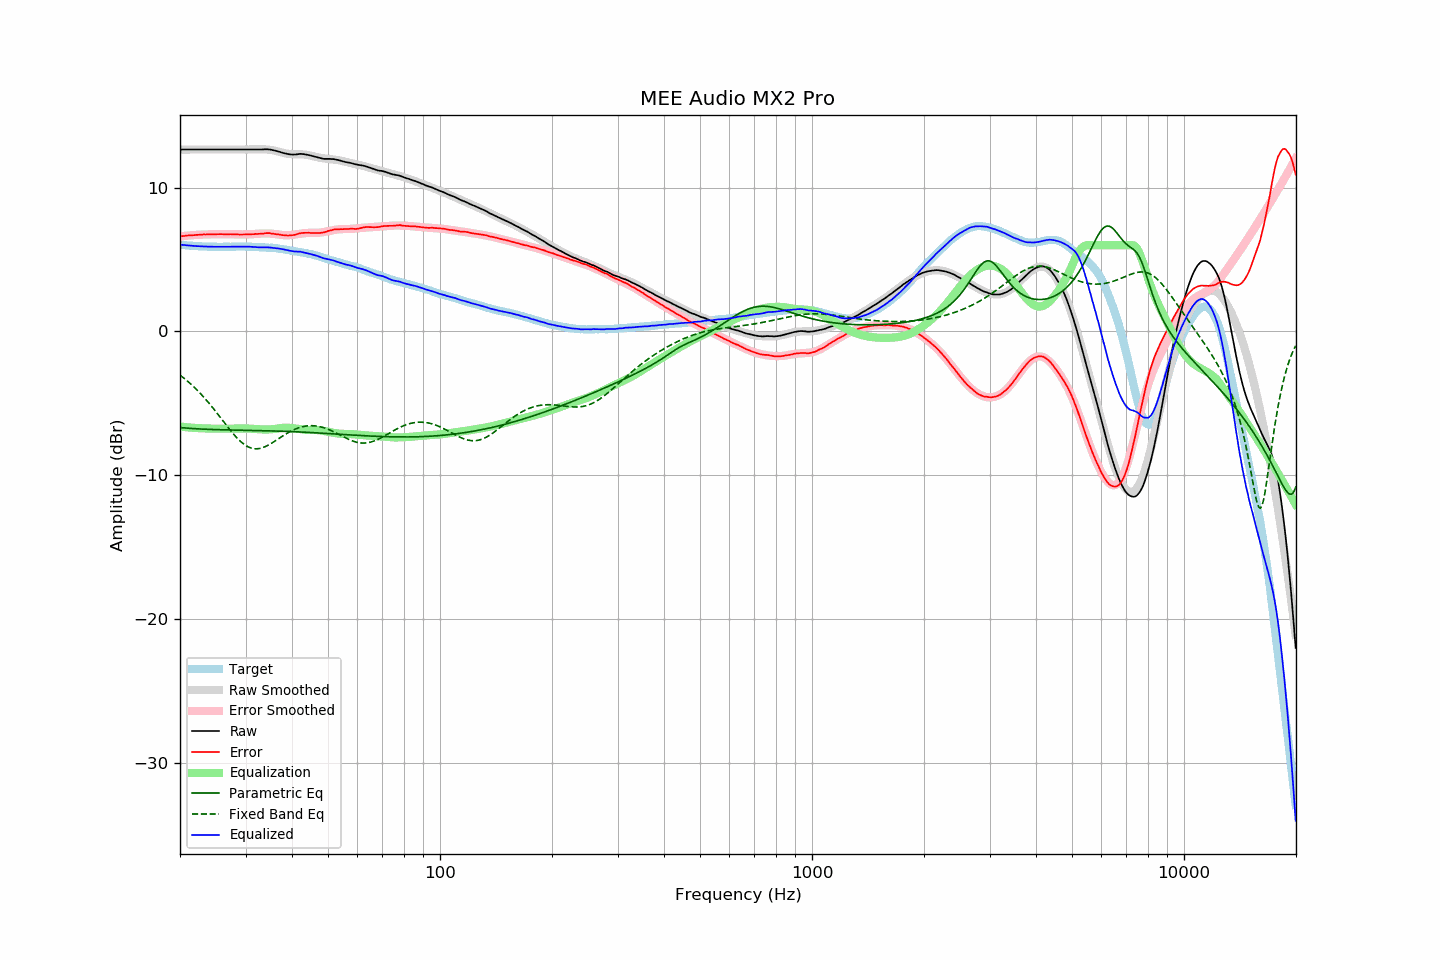

The data file committed next to this chart (first rows):
frequency, raw, error, smoothed, error_smoothed, equalization, parametric_eq, fixed_band_eq, equalized_raw, equalized_smoothed, target
20.00, 12.66, 6.62, 12.66, 6.62, -6.62, -6.69, -3.04, 6.04, 6.04, 6.04
20.20, 12.66, 6.63, 12.66, 6.63, -6.63, -6.70, -3.12, 6.03, 6.03, 6.03
20.40, 12.66, 6.64, 12.66, 6.64, -6.64, -6.71, -3.21, 6.02, 6.02, 6.02
20.61, 12.66, 6.65, 12.66, 6.65, -6.65, -6.71, -3.30, 6.01, 6.01, 6.01
20.81, 12.66, 6.67, 12.66, 6.66, -6.66, -6.72, -3.39, 6.00, 6.00, 5.99
21.02, 12.66, 6.68, 12.66, 6.67, -6.67, -6.73, -3.49, 5.98, 5.98, 5.98
21.23, 12.66, 6.69, 12.66, 6.68, -6.68, -6.74, -3.59, 5.97, 5.97, 5.97
21.44, 12.66, 6.68, 12.66, 6.69, -6.69, -6.75, -3.69, 5.97, 5.97, 5.98
21.66, 12.66, 6.70, 12.66, 6.70, -6.70, -6.76, -3.79, 5.96, 5.96, 5.96
21.87, 12.66, 6.70, 12.66, 6.71, -6.71, -6.76, -3.90, 5.95, 5.95, 5.96
22.09, 12.66, 6.72, 12.66, 6.72, -6.72, -6.77, -4.01, 5.94, 5.94, 5.94
22.31, 12.66, 6.72, 12.66, 6.72, -6.72, -6.78, -4.12, 5.93, 5.93, 5.94
22.54, 12.66, 6.73, 12.66, 6.73, -6.73, -6.78, -4.23, 5.93, 5.93, 5.93
22.76, 12.66, 6.73, 12.66, 6.74, -6.74, -6.79, -4.35, 5.92, 5.92, 5.93
22.99, 12.66, 6.74, 12.66, 6.74, -6.74, -6.79, -4.47, 5.92, 5.92, 5.92
23.22, 12.66, 6.75, 12.66, 6.74, -6.74, -6.80, -4.60, 5.91, 5.91, 5.90
23.45, 12.66, 6.74, 12.66, 6.75, -6.75, -6.80, -4.72, 5.91, 5.91, 5.91
23.69, 12.66, 6.75, 12.66, 6.75, -6.75, -6.81, -4.85, 5.90, 5.90, 5.90
23.92, 12.66, 6.77, 12.66, 6.76, -6.76, -6.81, -4.99, 5.90, 5.90, 5.89
24.16, 12.66, 6.76, 12.66, 6.76, -6.76, -6.82, -5.12, 5.90, 5.90, 5.90
24.40, 12.66, 6.76, 12.66, 6.76, -6.76, -6.82, -5.26, 5.90, 5.90, 5.90
24.65, 12.66, 6.76, 12.66, 6.76, -6.76, -6.83, -5.40, 5.90, 5.90, 5.90
24.89, 12.66, 6.76, 12.66, 6.76, -6.76, -6.83, -5.54, 5.89, 5.89, 5.90
25.14, 12.66, 6.77, 12.66, 6.77, -6.77, -6.83, -5.68, 5.89, 5.89, 5.89
25.39, 12.66, 6.77, 12.66, 6.77, -6.77, -6.84, -5.82, 5.89, 5.89, 5.89
25.65, 12.66, 6.77, 12.66, 6.77, -6.77, -6.84, -5.97, 5.89, 5.89, 5.89
25.91, 12.66, 6.77, 12.66, 6.77, -6.77, -6.84, -6.11, 5.89, 5.89, 5.89
26.16, 12.66, 6.76, 12.66, 6.77, -6.77, -6.85, -6.26, 5.89, 5.89, 5.90
26.43, 12.66, 6.76, 12.66, 6.77, -6.77, -6.85, -6.40, 5.89, 5.89, 5.89
26.69, 12.66, 6.76, 12.66, 6.77, -6.77, -6.85, -6.55, 5.89, 5.89, 5.89
26.96, 12.66, 6.77, 12.66, 6.76, -6.76, -6.85, -6.69, 5.89, 5.89, 5.89
27.23, 12.66, 6.77, 12.66, 6.76, -6.76, -6.86, -6.83, 5.90, 5.90, 5.89
27.50, 12.66, 6.77, 12.66, 6.76, -6.76, -6.86, -6.97, 5.90, 5.90, 5.89
27.77, 12.66, 6.76, 12.66, 6.76, -6.76, -6.86, -7.10, 5.90, 5.90, 5.90
28.05, 12.66, 6.76, 12.66, 6.76, -6.76, -6.86, -7.23, 5.90, 5.90, 5.90
28.33, 12.66, 6.75, 12.66, 6.75, -6.75, -6.86, -7.35, 5.90, 5.90, 5.91
28.62, 12.66, 6.75, 12.66, 6.75, -6.75, -6.87, -7.47, 5.91, 5.91, 5.91
28.90, 12.66, 6.74, 12.66, 6.75, -6.75, -6.87, -7.58, 5.91, 5.91, 5.91
29.19, 12.66, 6.75, 12.66, 6.75, -6.75, -6.87, -7.68, 5.91, 5.91, 5.91
29.48, 12.66, 6.75, 12.66, 6.75, -6.75, -6.87, -7.78, 5.91, 5.91, 5.91
29.78, 12.66, 6.75, 12.66, 6.75, -6.75, -6.88, -7.86, 5.91, 5.91, 5.91
30.08, 12.66, 6.75, 12.66, 6.75, -6.75, -6.88, -7.94, 5.90, 5.90, 5.91
30.38, 12.66, 6.76, 12.66, 6.76, -6.76, -6.88, -8.00, 5.90, 5.90, 5.90
30.68, 12.66, 6.76, 12.66, 6.76, -6.76, -6.88, -8.06, 5.90, 5.90, 5.90
30.99, 12.66, 6.77, 12.66, 6.76, -6.76, -6.88, -8.10, 5.89, 5.89, 5.89
31.30, 12.66, 6.77, 12.66, 6.77, -6.77, -6.89, -8.13, 5.89, 5.89, 5.89
31.61, 12.66, 6.77, 12.66, 6.78, -6.78, -6.89, -8.15, 5.88, 5.88, 5.89
31.93, 12.66, 6.79, 12.67, 6.79, -6.79, -6.89, -8.16, 5.87, 5.88, 5.87
32.24, 12.66, 6.78, 12.67, 6.80, -6.80, -6.89, -8.16, 5.86, 5.87, 5.88
32.57, 12.66, 6.80, 12.67, 6.80, -6.80, -6.90, -8.15, 5.85, 5.87, 5.86
32.89, 12.66, 6.80, 12.67, 6.81, -6.81, -6.90, -8.13, 5.85, 5.86, 5.86
33.22, 12.67, 6.81, 12.67, 6.82, -6.82, -6.90, -8.10, 5.85, 5.86, 5.86
33.55, 12.67, 6.81, 12.67, 6.82, -6.82, -6.90, -8.06, 5.85, 5.85, 5.86
33.89, 12.68, 6.84, 12.67, 6.82, -6.82, -6.91, -8.02, 5.86, 5.85, 5.84
34.23, 12.68, 6.85, 12.66, 6.82, -6.82, -6.91, -7.96, 5.86, 5.84, 5.83
34.57, 12.67, 6.84, 12.65, 6.82, -6.82, -6.91, -7.90, 5.85, 5.83, 5.83
34.92, 12.66, 6.84, 12.64, 6.81, -6.81, -6.92, -7.84, 5.84, 5.82, 5.81
35.27, 12.64, 6.81, 12.62, 6.81, -6.81, -6.92, -7.77, 5.83, 5.82, 5.83
35.62, 12.61, 6.80, 12.60, 6.80, -6.80, -6.92, -7.70, 5.81, 5.81, 5.81
35.97, 12.59, 6.78, 12.58, 6.78, -6.78, -6.93, -7.63, 5.80, 5.80, 5.81
... 635 more rows
